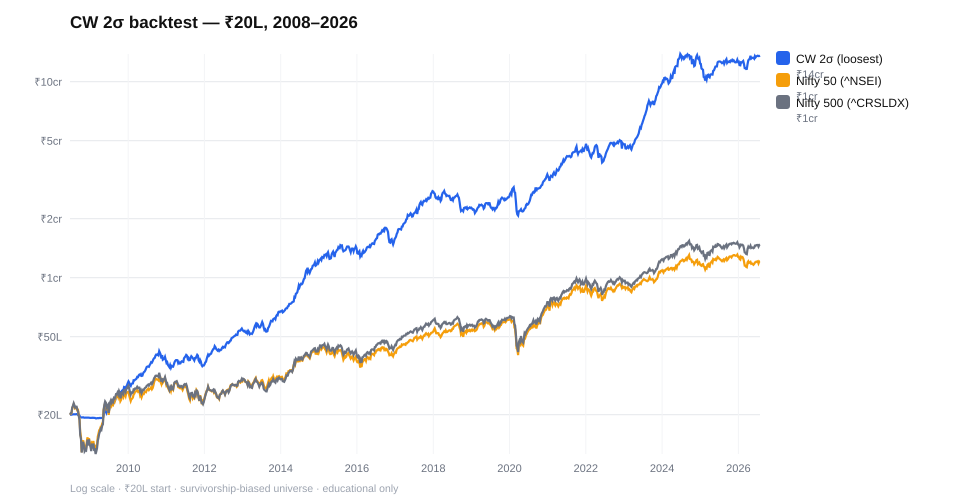

The data file committed next to this chart (first rows):
date, equity
2008-06-23, 2000000
2008-06-30, 1999900
2008-07-07, 1999519
2008-07-14, 2004292
2008-07-21, 2009564
2008-07-28, 2008750
2008-08-04, 2008778
2008-08-11, 2008239
2008-08-18, 2008855
2008-08-25, 2013350
2008-09-01, 2005508
2008-09-08, 1995982
2008-09-15, 1991017
2008-09-22, 1981474
2008-09-29, 1941998
2008-10-06, 1939415
2008-10-13, 1935178
2008-10-20, 1938041
2008-10-27, 1939792
2008-11-03, 1932609
2008-11-10, 1931010
2008-11-17, 1932415
2008-11-24, 1932415
2008-12-01, 1932415
2008-12-08, 1932415
2008-12-15, 1931643
2008-12-22, 1930015
2008-12-29, 1928821
2009-01-05, 1926858
2009-01-12, 1926258
2009-01-19, 1928486
2009-01-26, 1928329
2009-02-02, 1928126
2009-02-09, 1925436
2009-02-16, 1925057
2009-02-23, 1916972
2009-03-02, 1914103
2009-03-09, 1917952
2009-03-16, 1921616
2009-03-23, 1918487
2009-03-30, 1923267
2009-04-06, 1923810
2009-04-13, 1922608
2009-04-20, 1923954
2009-04-27, 1924947
2009-05-04, 1918231
2009-05-11, 1986639
2009-05-18, 2053389
2009-05-25, 2155442
2009-06-01, 2100159
2009-06-08, 2050503
2009-06-15, 2110204
2009-06-22, 2149153
2009-06-29, 2053730
2009-07-06, 2163130
2009-07-13, 2231755
2009-07-20, 2299178
2009-07-27, 2252906
2009-08-03, 2279492
2009-08-10, 2259356
... 885 more rows
